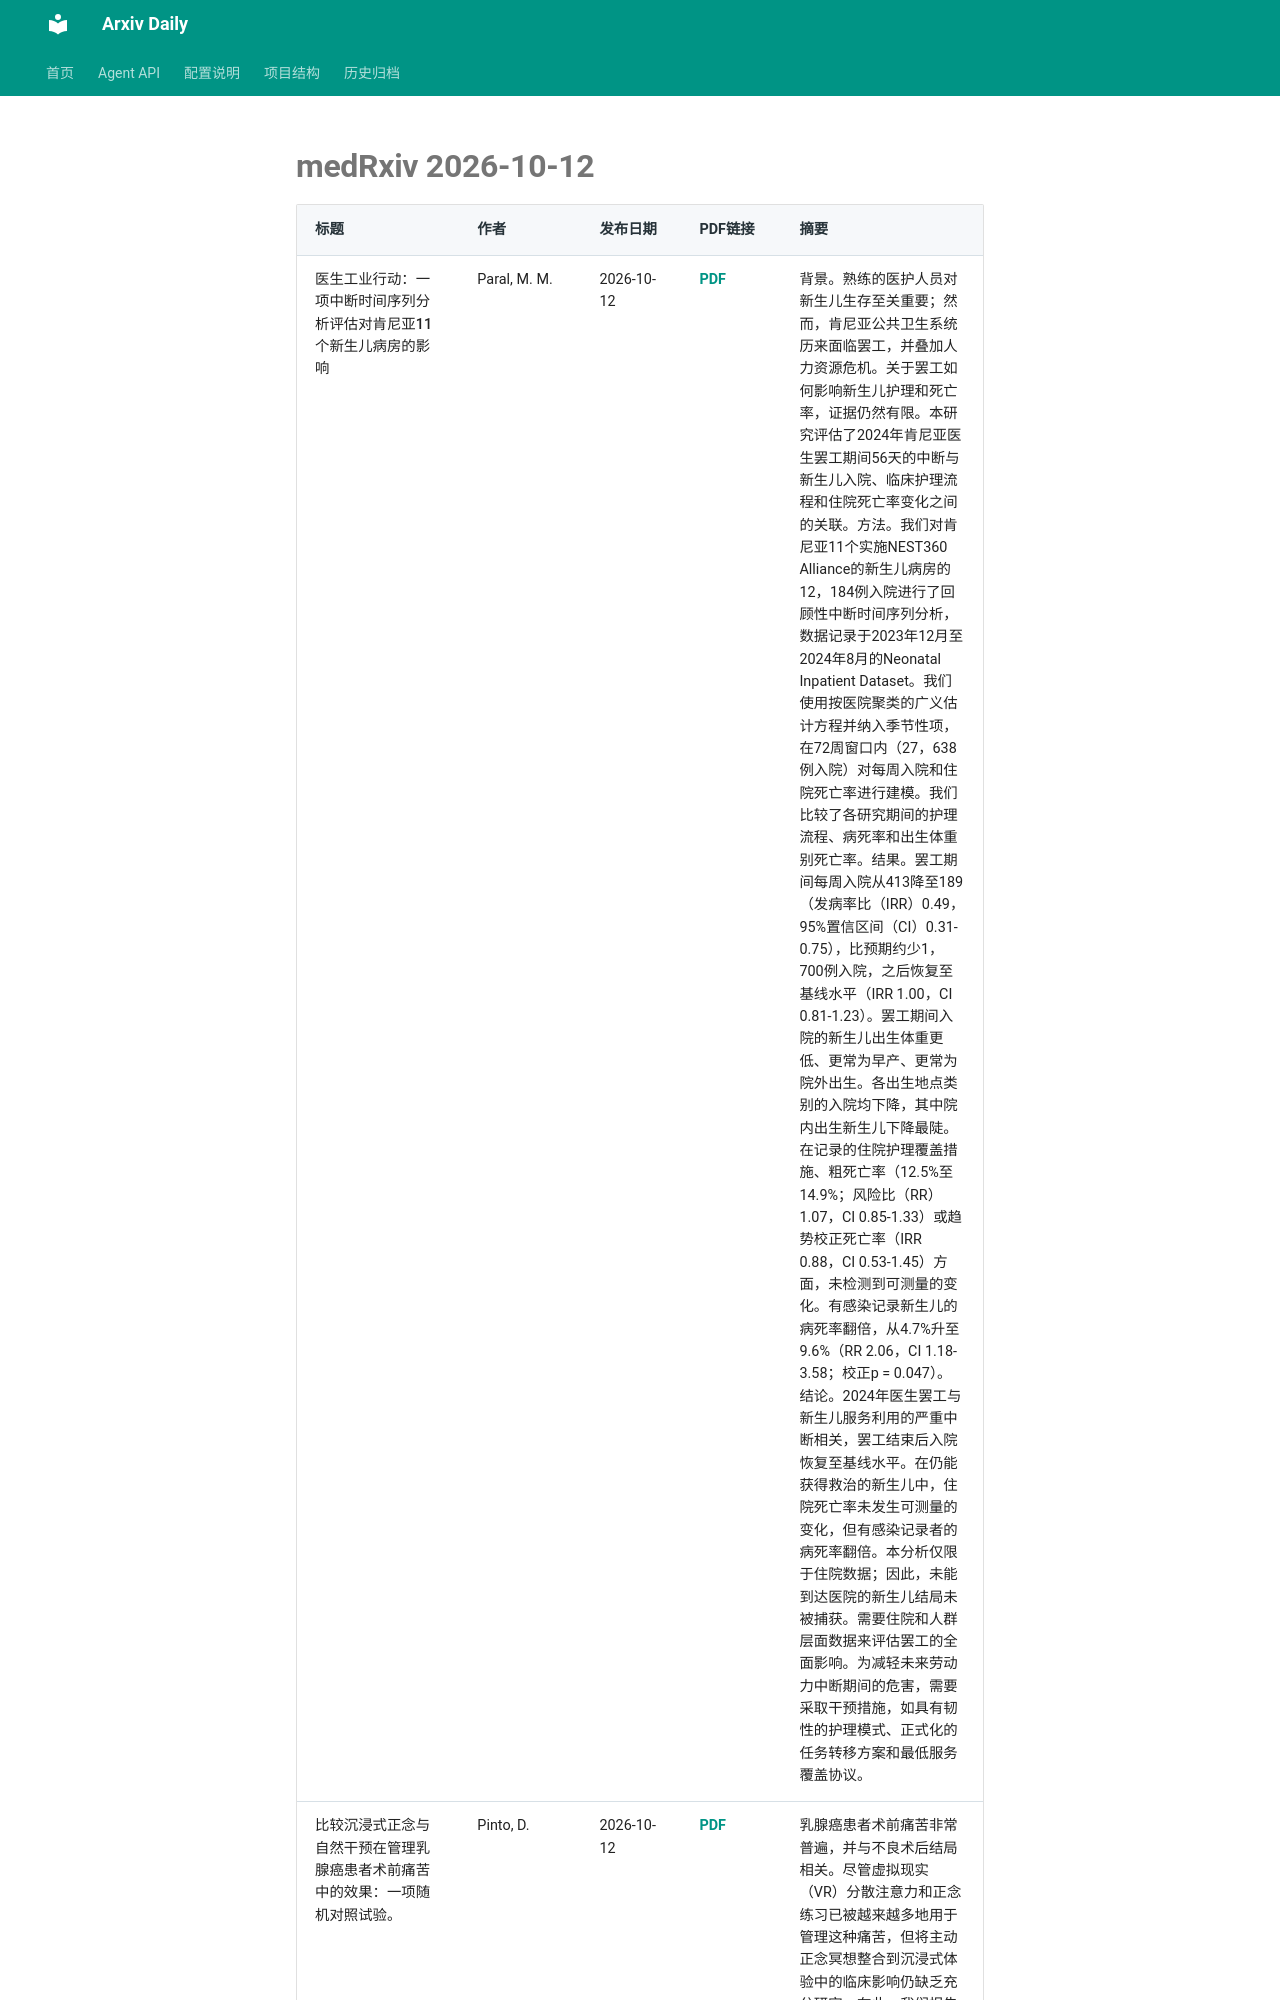

repository: Lcollection/Arxiv_Daily · page: daily-papers/2026-10-12-medrxiv/index.html · generator: mkdocs

# medRxiv 2026-10-12

| 标题 | 作者 | 发布日期 | PDF链接 | 摘要 |
|------|------|----------|--------|------|
| 医生工业行动：一项中断时间序列分析评估对肯尼亚11个新生儿病房的影响 | Paral, M. M. | 2026-10-12 | [PDF](https://www.medrxiv.org/content/10.64898/2026.10.07.26364929v1.full.pdf) | 背景。熟练的医护人员对新生儿生存至关重要；然而，肯尼亚公共卫生系统历来面临罢工，并叠加人力资源危机。关于罢工如何影响新生儿护理和死亡率，证据仍然有限。本研究评估了2024年肯尼亚医生罢工期间56天的中断与新生儿入院、临床护理流程和住院死亡率变化之间的关联。方法。我们对肯尼亚11个实施NEST360 Alliance的新生儿病房的12，184例入院进行了回顾性中断时间序列分析，数据记录于2023年12月至2024年8月的Neonatal Inpatient Dataset。我们使用按医院聚类的广义估计方程并纳入季节性项，在72周窗口内（27，638例入院）对每周入院和住院死亡率进行建模。我们比较了各研究期间的护理流程、病死率和出生体重别死亡率。结果。罢工期间每周入院从413降至189（发病率比（IRR）0.49，95%置信区间（CI）0.31-0.75），比预期约少1，700例入院，之后恢复至基线水平（IRR 1.00，CI 0.81-1.23）。罢工期间入院的新生儿出生体重更低、更常为早产、更常为院外出生。各出生地点类别的入院均下降，其中院内出生新生儿下降最陡。在记录的住院护理覆盖措施、粗死亡率（12.5%至14.9%；风险比（RR）1.07，CI 0.85-1.33）或趋势校正死亡率（IRR 0.88，CI 0.53-1.45）方面，未检测到可测量的变化。有感染记录新生儿的病死率翻倍，从4.7%升至9.6%（RR 2.06，CI 1.18-3.58；校正p = 0.047）。结论。2024年医生罢工与新生儿服务利用的严重中断相关，罢工结束后入院恢复至基线水平。在仍能获得救治的新生儿中，住院死亡率未发生可测量的变化，但有感染记录者的病死率翻倍。本分析仅限于住院数据；因此，未能到达医院的新生儿结局未被捕获。需要住院和人群层面数据来评估罢工的全面影响。为减轻未来劳动力中断期间的危害，需要采取干预措施，如具有韧性的护理模式、正式化的任务转移方案和最低服务覆盖协议。 |
| 比较沉浸式正念与自然干预在管理乳腺癌患者术前痛苦中的效果：一项随机对照试验。 | Pinto, D. | 2026-10-12 | [PDF](https://www.medrxiv.org/content/10.64898/2026.09.03.26362134v1.full.pdf) | 乳腺癌患者
